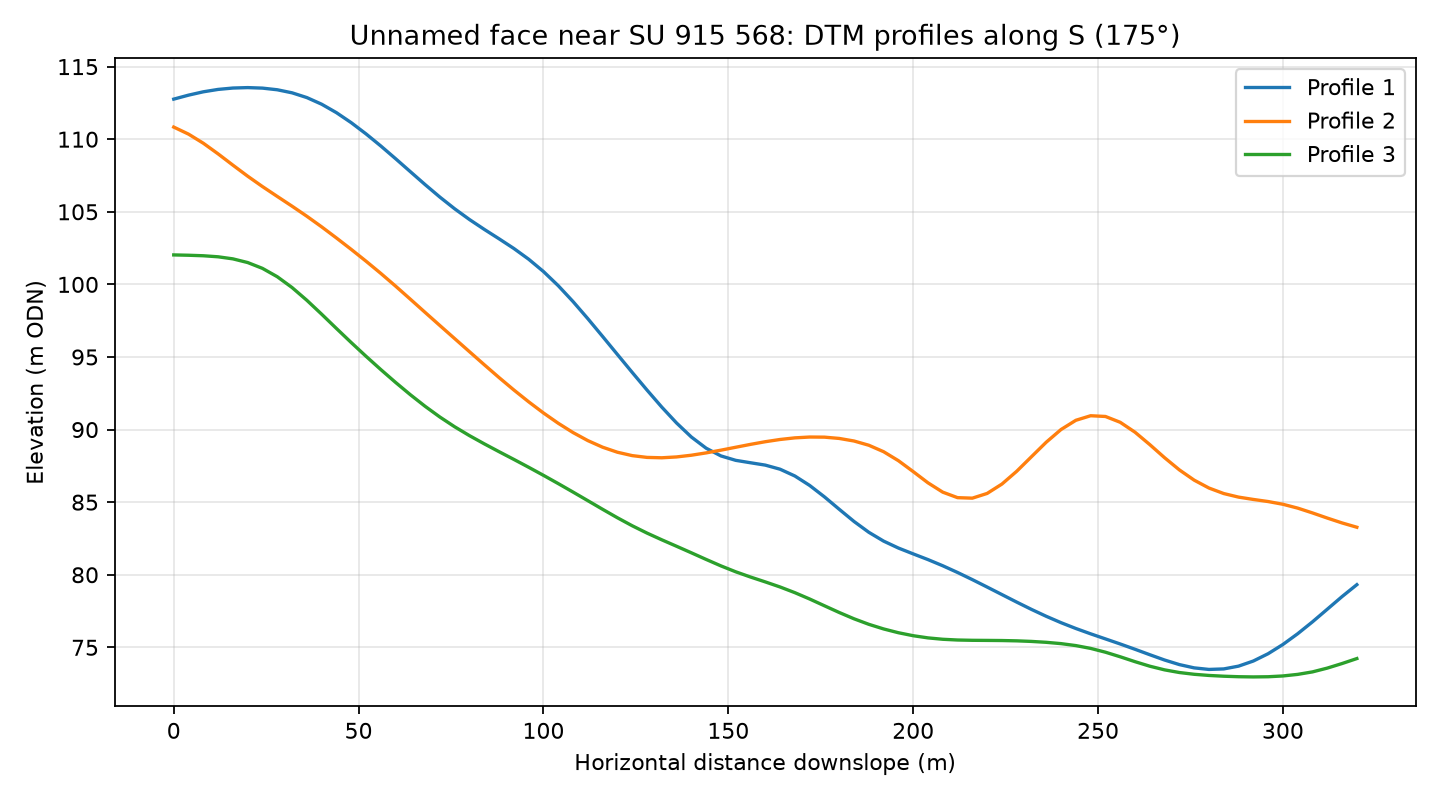

Values plotted in this chart, from the file beside it:
profile, distance_m, elevation_m
1, 0.0, 112.8
1, 4.0, 113
1, 8.0, 113.3
1, 12.0, 113.4
1, 16.0, 113.5
1, 20.0, 113.6
1, 24.0, 113.5
1, 28.0, 113.4
1, 32.0, 113.2
1, 36.0, 112.9
1, 40.0, 112.4
1, 44.0, 111.8
1, 48.0, 111.1
1, 52.0, 110.4
1, 56.0, 109.5
1, 60.0, 108.7
1, 64.0, 107.8
1, 68.0, 106.9
1, 72.0, 106
1, 76.0, 105.2
1, 80.0, 104.5
1, 84.0, 103.8
1, 88.0, 103.1
1, 92.0, 102.5
1, 96.0, 101.7
1, 100.0, 100.9
1, 104.0, 99.91
1, 108.0, 98.82
1, 112.0, 97.64
1, 116.0, 96.41
1, 120.0, 95.17
1, 124.0, 93.94
1, 128.0, 92.72
1, 132.0, 91.55
1, 136.0, 90.45
1, 140.0, 89.49
1, 144.0, 88.72
1, 148.0, 88.19
1, 152.0, 87.88
1, 156.0, 87.72
1, 160.0, 87.55
1, 164.0, 87.27
1, 168.0, 86.8
1, 172.0, 86.15
1, 176.0, 85.37
1, 180.0, 84.51
1, 184.0, 83.67
1, 188.0, 82.93
1, 192.0, 82.32
1, 196.0, 81.84
1, 200.0, 81.44
1, 204.0, 81.05
1, 208.0, 80.62
1, 212.0, 80.16
1, 216.0, 79.67
1, 220.0, 79.15
1, 224.0, 78.64
1, 228.0, 78.12
1, 232.0, 77.61
1, 236.0, 77.14
... 183 more rows
